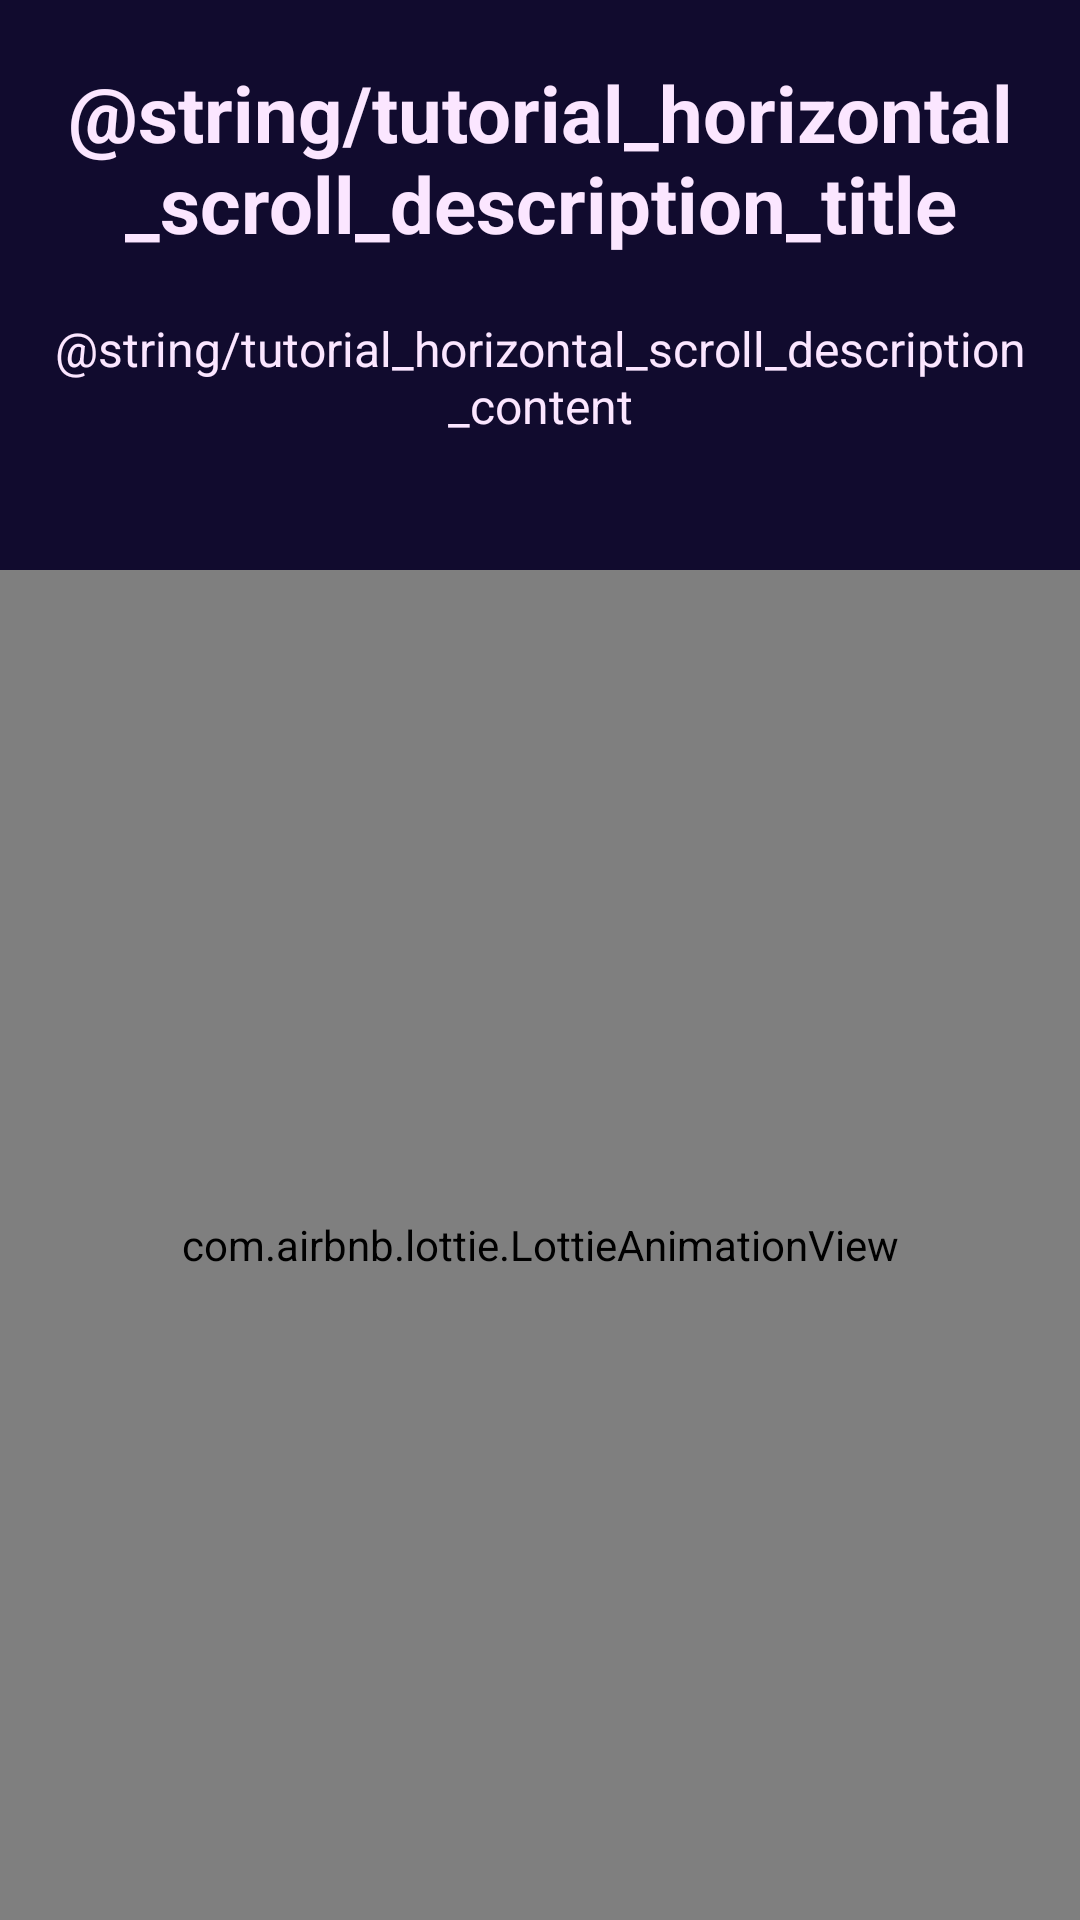

Android layout source for this screen:
<!-- AndroidManifest.xml: application theme Theme.DigginRoom -->
<!-- res/layout/fragment_tutorial_scroll_horizontal.xml -->
<?xml version="1.0" encoding="utf-8"?>
<androidx.constraintlayout.widget.ConstraintLayout xmlns:android="http://schemas.android.com/apk/res/android"
    xmlns:app="http://schemas.android.com/apk/res-auto"
    xmlns:tools="http://schemas.android.com/tools"
    android:layout_width="match_parent"
    android:layout_height="match_parent"
    android:background="@color/activity_background"
    tools:context=".feature.tutorial.TutorialScrollHorizontalFragment">

    <LinearLayout
        android:id="@+id/layout_horizontal_scroll_description"
        android:layout_width="match_parent"
        android:layout_height="wrap_content"
        android:layout_marginTop="20dp"
        android:gravity="center"
        android:orientation="vertical"
        app:layout_constraintTop_toTopOf="parent">

        <TextView
            android:id="@+id/tv_horizontal_scroll_description_title"
            android:layout_width="wrap_content"
            android:layout_height="wrap_content"
            android:text="@string/tutorial_horizontal_scroll_description_title"
            android:textAlignment="center"
            android:textColor="@color/tutorial_point"
            android:textSize="26sp"
            android:textStyle="bold" />

        <TextView
            android:id="@+id/tv_horizontal_scroll_description_content"
            android:layout_width="wrap_content"
            android:layout_height="wrap_content"
            android:layout_marginTop="20dp"
            android:text="@string/tutorial_horizontal_scroll_description_content"
            android:textAlignment="center"
            android:textColor="@color/tutorial_point"
            android:textSize="16sp"
            android:textStyle="normal" />
    </LinearLayout>

    <com.airbnb.lottie.LottieAnimationView
        android:id="@+id/lottie_horizontal_scroll"
        android:layout_width="0dp"
        android:layout_height="0dp"
        android:scaleType="centerCrop"
        app:layout_constraintBottom_toBottomOf="parent"
        app:layout_constraintDimensionRatio="6:7.5"
        app:layout_constraintEnd_toEndOf="parent"
        app:layout_constraintStart_toStartOf="parent"
        app:lottie_autoPlay="true"
        app:lottie_loop="true"
        app:lottie_rawRes="@raw/lottie_horizontal" />
</androidx.constraintlayout.widget.ConstraintLayout>
<!-- resources referenced by this layout -->
<resources>
  <color name="activity_background">#110B2E</color>
  <color name="tutorial_point">#FFFBE6FF</color>
  <style name="Theme.DigginRoom" parent="Base.Theme.DigginRoom">
          <item name="android:windowFullscreen">true</item>
          <item name="android:windowContentOverlay">@null</item>
          <item name="android:windowIsTranslucent">true</item>
  
          <item name="android:windowLayoutInDisplayCutoutMode" tools:ignore="NewApi">shortEdges</item>
          <item name="android:windowTranslucentStatus">true</item>
      </style>
  <style name="Base.Theme.DigginRoom" parent="Theme.Material3.DayNight.NoActionBar">
          
          <item name="android:windowFullscreen">true</item>
          
      </style>
</resources>
